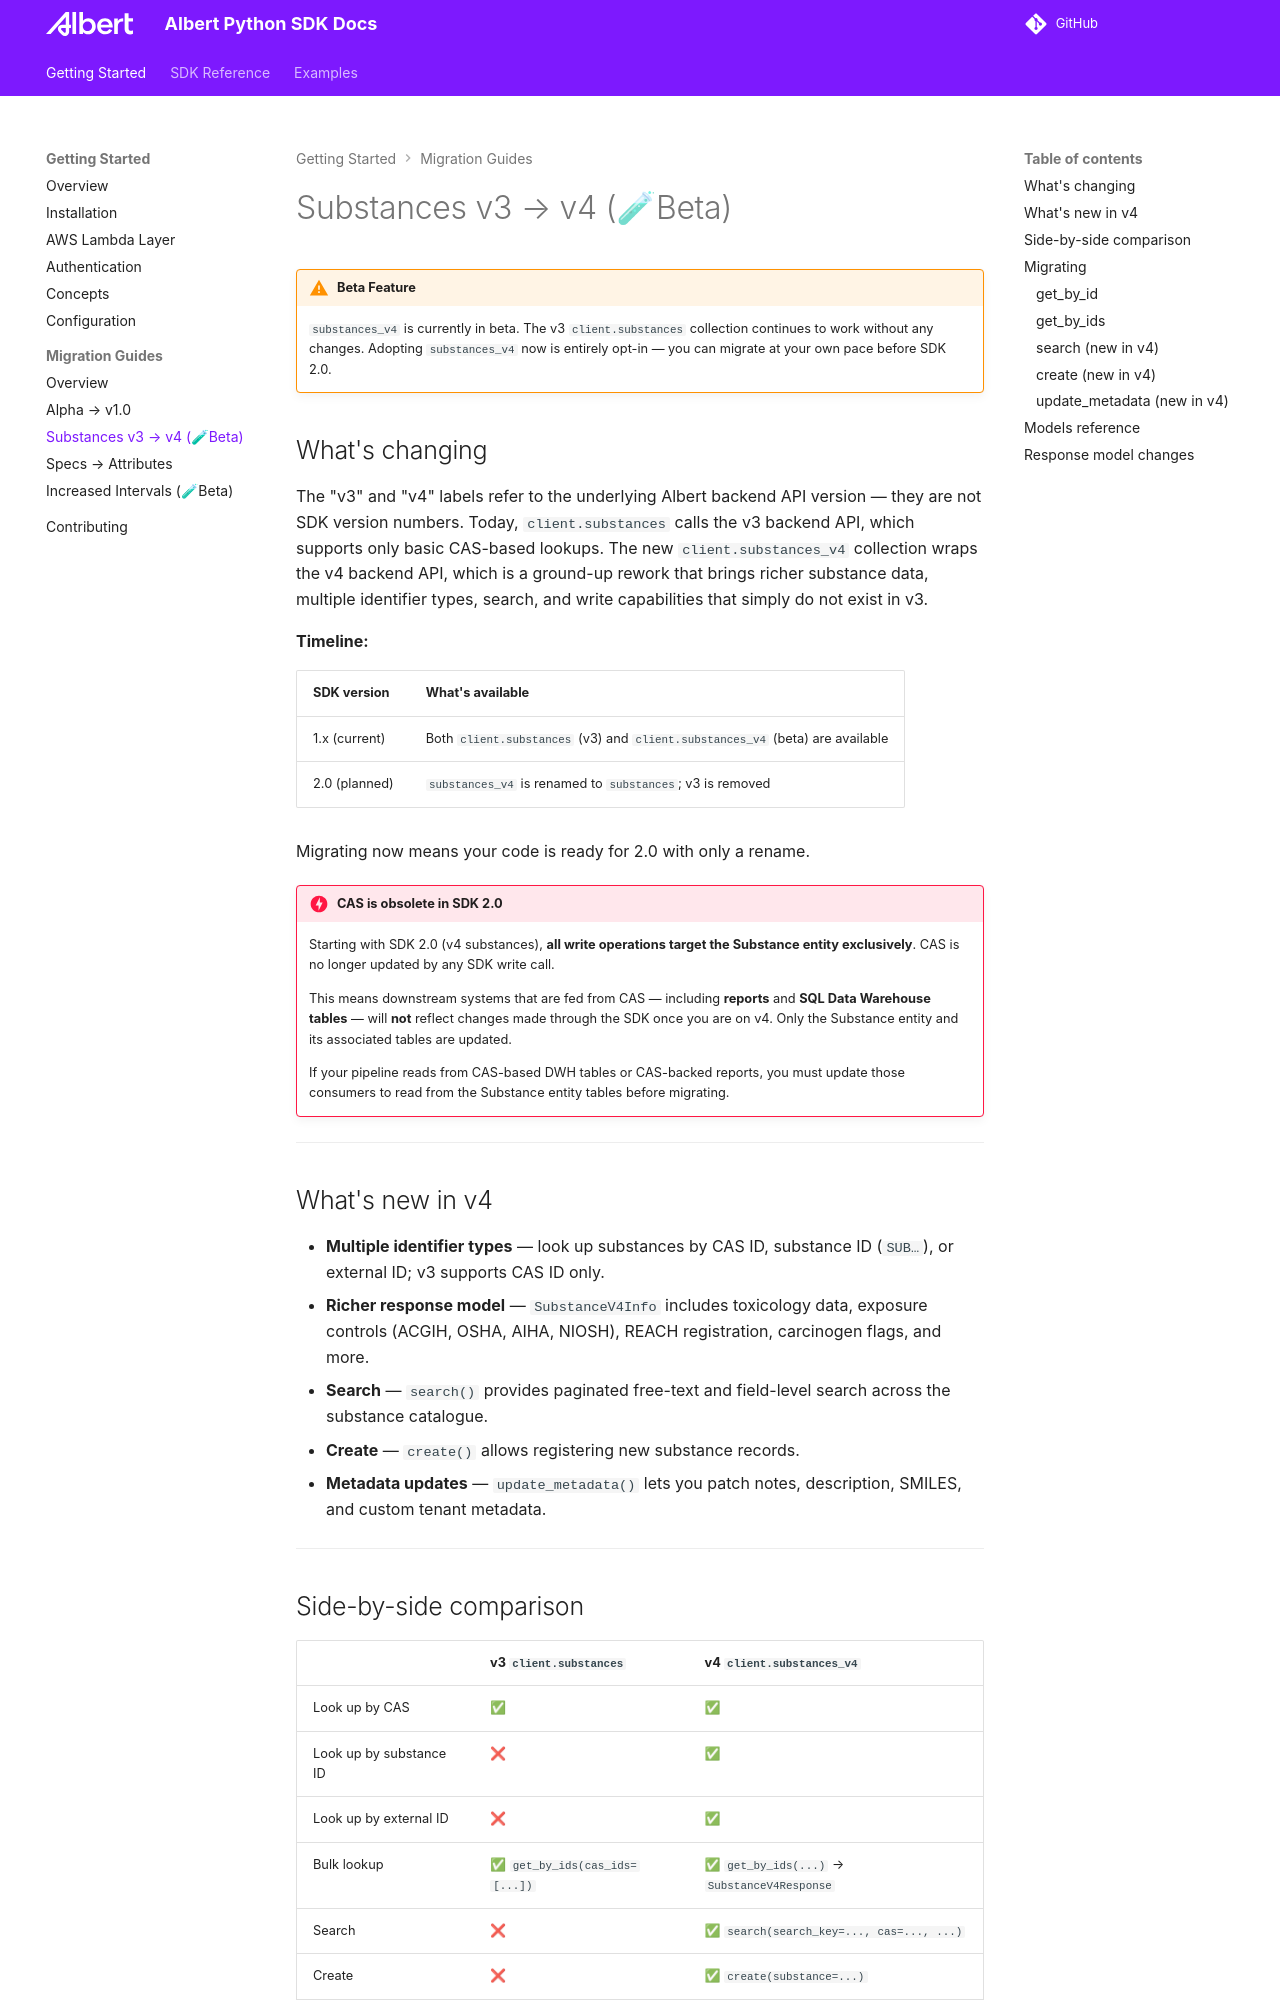

repository: albert-labs/albert-python · page: albert-python/1.76.1/migration/substances-v4/index.html · generator: mkdocs

# Substances v3 → v4 (🧪Beta)

!!! warning "Beta Feature"
    `substances_v4` is currently in beta. The v3 `client.substances` collection
    continues to work without any changes. Adopting `substances_v4` now is
    entirely opt-in — you can migrate at your own pace before SDK 2.0.

## What's changing

The "v3" and "v4" labels refer to the underlying Albert backend API version — they
are not SDK version numbers. Today, `client.substances` calls the v3 backend API,
which supports only basic CAS-based lookups. The new `client.substances_v4`
collection wraps the v4 backend API, which is a ground-up rework that brings
richer substance data, multiple identifier types, search, and write capabilities
that simply do not exist in v3.

**Timeline:**

| SDK version | What's available |
|---|---|
| 1.x (current) | Both `client.substances` (v3) and `client.substances_v4` (beta) are available |
| 2.0 (planned) | `substances_v4` is renamed to `substances`; v3 is removed |

Migrating now means your code is ready for 2.0 with only a rename.

!!! danger "CAS is obsolete in SDK 2.0"
    Starting with SDK 2.0 (v4 substances), **all write operations target the Substance entity
    exclusively**. CAS is no longer updated by any SDK write call.

    This means downstream systems that are fed from CAS — including **reports** and
    **SQL Data Warehouse tables** — will **not** reflect changes made through the SDK once
    you are on v4. Only the Substance entity and its associated tables are updated.

    If your pipeline reads from CAS-based DWH tables or CAS-backed reports, you must
    update those consumers to read from the Substance entity tables before migrating.

---

## What's new in v4

- **Multiple identifier types** — look up substances by CAS ID, substance ID (`SUB…`), or external ID; v3 supports CAS ID only.
- **Richer response model** — `SubstanceV4Info` includes toxicology data, exposure controls (ACGIH, OSHA, AIHA, NIOSH), REACH registration, carcinogen flags, and more.
- **Search** — `search()` provides paginated free-text and field-level search across the substance catalogue.
- **Create** — `create()` allows registering new substance records.
- **Metadata updates** — `update_metadata()` lets you patch notes, description, SMILES, and custom tenant metadata.

---
